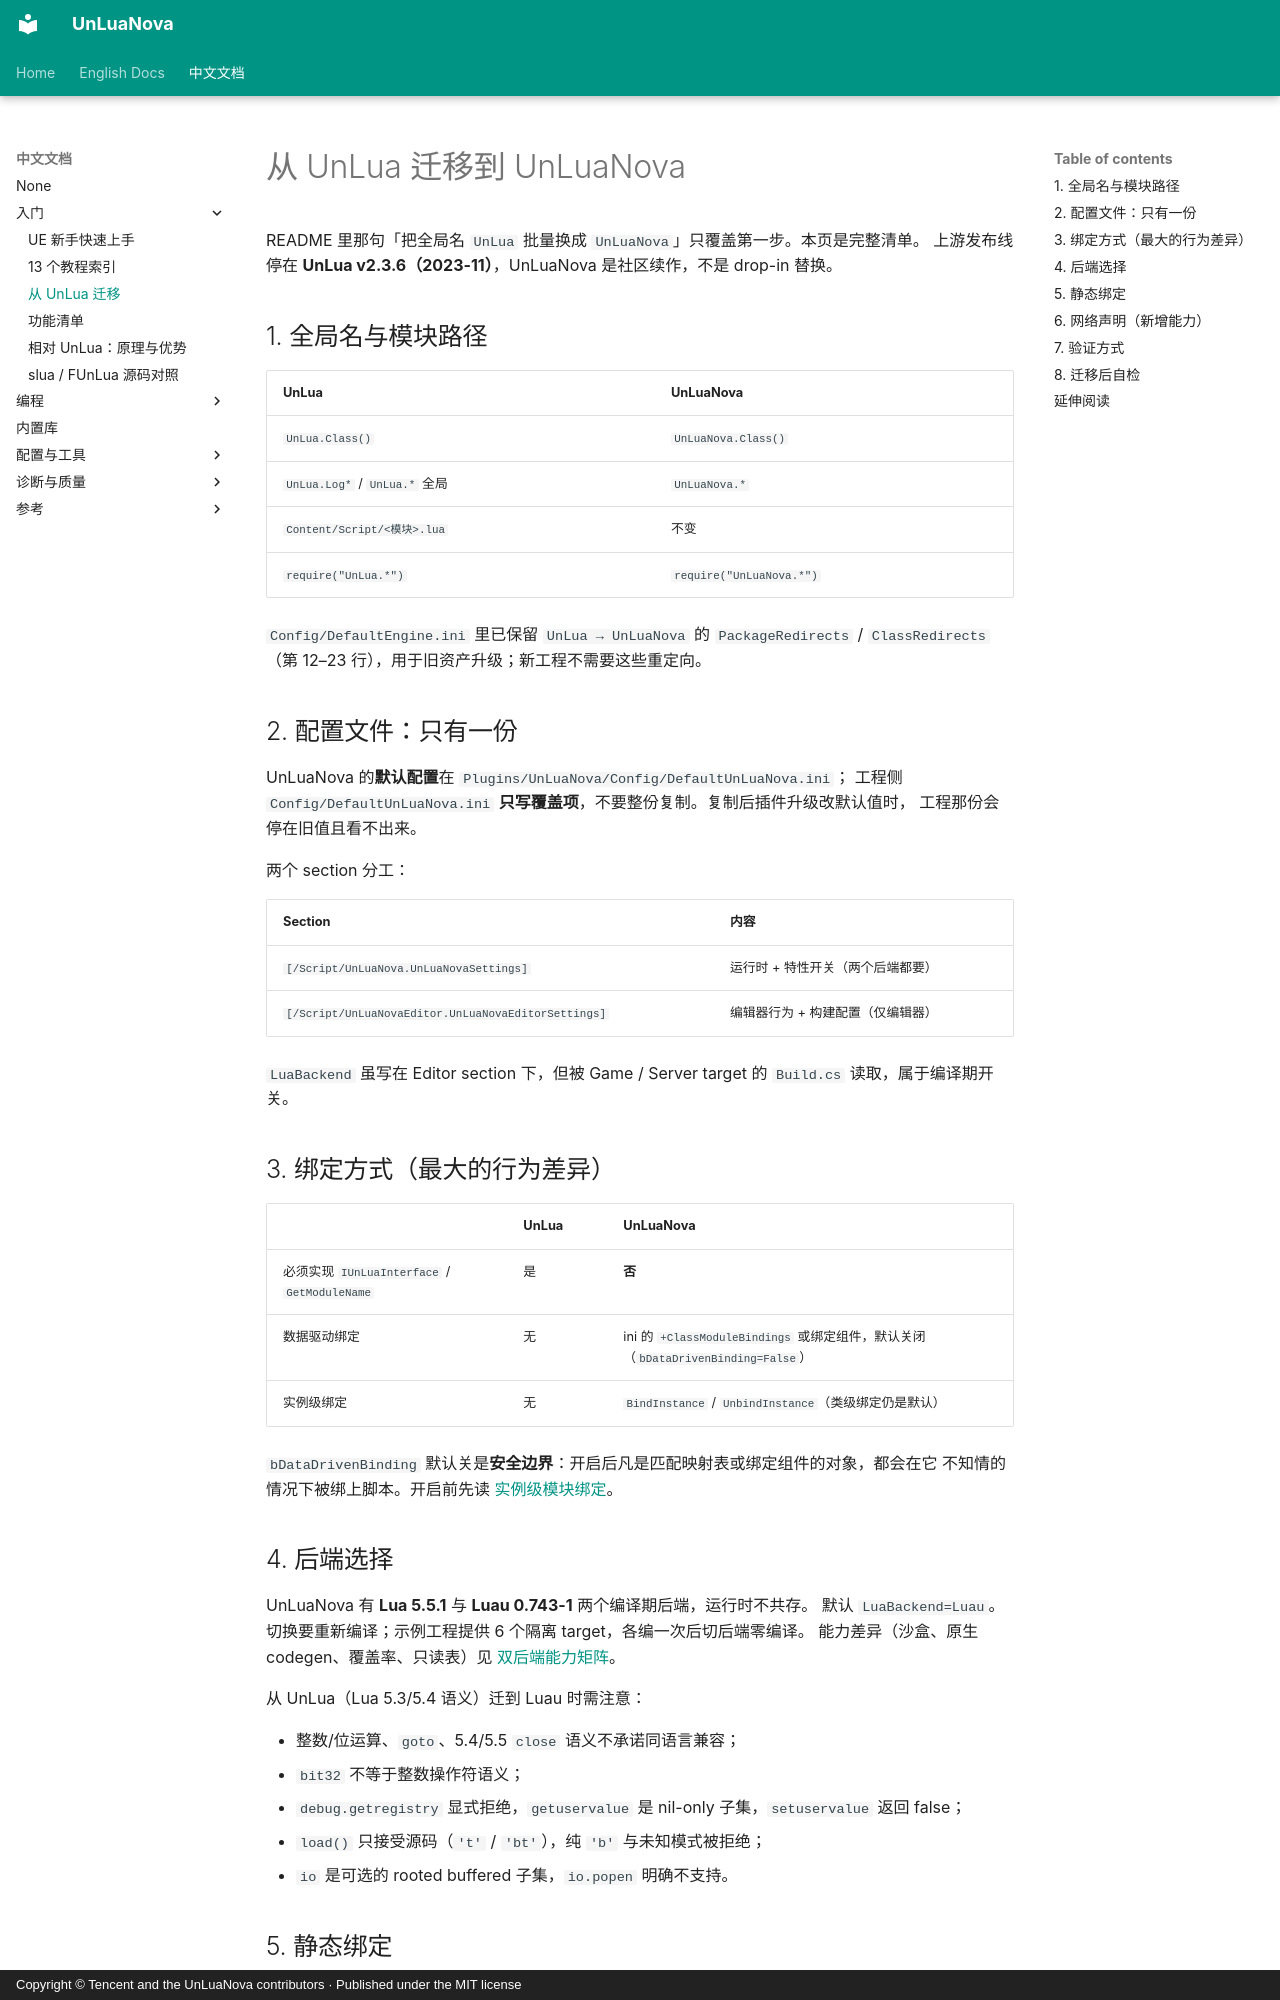

repository: HUSTJJD/UnLuaNova · page: CN/Migration_Guide/index.html · generator: mkdocs · copyright: Copyright © Tencent and the UnLuaNova contributors · Published under the MIT license

---
title: 从 UnLua 迁移到 UnLuaNova
description: UnLua 2.3.6 迁移清单：全局名、配置分层、绑定方式、后端选择、静态绑定与行为差异。
---

# 从 UnLua 迁移到 UnLuaNova

README 里那句「把全局名 `UnLua` 批量换成 `UnLuaNova`」只覆盖第一步。本页是完整清单。
上游发布线停在 **UnLua v2.3.6（2023-11）**，UnLuaNova 是社区续作，不是 drop-in 替换。

## 1. 全局名与模块路径

| UnLua | UnLuaNova |
|---|---|
| `UnLua.Class()` | `UnLuaNova.Class()` |
| `UnLua.Log*` / `UnLua.*` 全局 | `UnLuaNova.*` |
| `Content/Script/<模块>.lua` | 不变 |
| `require("UnLua.*")` | `require("UnLuaNova.*")` |

`Config/DefaultEngine.ini` 里已保留 `UnLua → UnLuaNova` 的 `PackageRedirects` / `ClassRedirects`
（第 12–23 行），用于旧资产升级；新工程不需要这些重定向。

## 2. 配置文件：只有一份

UnLuaNova 的**默认配置**在 `Plugins/UnLuaNova/Config/DefaultUnLuaNova.ini`；
工程侧 `Config/DefaultUnLuaNova.ini` **只写覆盖项**，不要整份复制。复制后插件升级改默认值时，
工程那份会停在旧值且看不出来。

两个 section 分工：

| Section | 内容 |
|---|---|
| `[/Script/UnLuaNova.UnLuaNovaSettings]` | 运行时 + 特性开关（两个后端都要） |
| `[/Script/UnLuaNovaEditor.UnLuaNovaEditorSettings]` | 编辑器行为 + 构建配置（仅编辑器） |

`LuaBackend` 虽写在 Editor section 下，但被 Game / Server target 的 `Build.cs` 读取，属于编译期开关。

## 3. 绑定方式（最大的行为差异）

| | UnLua | UnLuaNova |
|---|---|---|
| 必须实现 `IUnLuaInterface` / `GetModuleName` | 是 | **否** |
| 数据驱动绑定 | 无 | ini 的 `+ClassModuleBindings` 或绑定组件，默认关闭（`bDataDrivenBinding=False`） |
| 实例级绑定 | 无 | `BindInstance` / `UnbindInstance`（类级绑定仍是默认） |

`bDataDrivenBinding` 默认关是**安全边界**：开启后凡是匹配映射表或绑定组件的对象，都会在它
不知情的情况下被绑上脚本。开启前先读 [实例级模块绑定](InstanceBinding.md)。

## 4. 后端选择

UnLuaNova 有 **Lua 5.5.1** 与 **Luau 0.743-1** 两个编译期后端，运行时不共存。
默认 `LuaBackend=Luau`。切换要重新编译；示例工程提供 6 个隔离 target，各编一次后切后端零编译。
能力差异（沙盒、原生 codegen、覆盖率、只读表）见 [双后端能力矩阵](Backend_Capability_Matrix.md)。

从 UnLua（Lua 5.3/5.4 语义）迁到 Luau 时需注意：

- 整数/位运算、`goto`、5.4/5.5 `close` 语义不承诺同语言兼容；
- `bit32` 不等于整数操作符语义；
- `debug.getregistry` 显式拒绝，`getuservalue` 是 nil-only 子集，`setuservalue` 返回 false；
- `load()` 只接受源码（`'t'` / `'bt'`），纯 `'b'` 与未知模式被拒绝；
- `io` 是可选的 rooted buffered 子集，`io.popen` 明确不支持。
